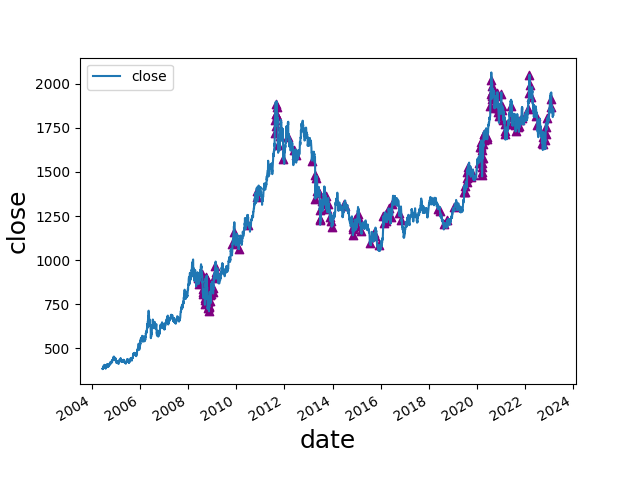

The data file committed next to this chart (first rows):
date, open, high, low, close, move, abs_move, st_dev, avg_move, st_dev_move, pct_move, abs_pct_move, st_dev_pct, st_dev_pct_move, diff, avg_diff, avg_diff_multiple, 2_st_dev_move, 3_st_dev_move, 2_st_dev_pct_move, 3_st_dev_pct_move, 2_mean_diff, 3_mean_diff, 2_st_dev_move_price
2008-06-06, 877.4, 901.9, 877.3, 901.8, 23.9, 23.9, 7.931, 5.418, 3.014, 0.02722, 0.02722, 0.01172, 2.323, 24.6, 10.45, 2.353, 1, 1, 1, 0, 1, 0, 901.8
2008-06-10, 892.7, 894.6, 863.8, 866.7, -25.6, 25.6, 7.977, 5.445, 3.209, -0.02869, 0.02869, 0.01175, 2.442, 30.8, 10.49, 2.937, 1, 1, 1, 0, 1, 0, 866.7
2008-06-26, 885.9, 917.8, 884.5, 916.5, 30.7, 30.7, 8.08, 5.521, 3.8, 0.03466, 0.03466, 0.01179, 2.941, 33.3, 10.64, 3.131, 1, 1, 1, 0, 1, 1, 916.5
2008-07-23, 947.0, 948.7, 917.6, 920.2, -25.5, 25.5, 8.248, 5.673, 3.092, -0.02696, 0.02696, 0.01188, 2.27, 31.1, 10.91, 2.852, 1, 1, 1, 0, 1, 0, 920.2
2008-08-11, 861.3, 865.6, 818.1, 822.6, -33.6, 33.6, 8.398, 5.779, 4.001, -0.03924, 0.03924, 0.01199, 3.274, 47.5, 11.1, 4.28, 1, 1, 1, 1, 1, 1, 822.6
2008-08-14, 826.4, 836.3, 804.4, 806.0, -20.1, 20.1, 8.438, 5.809, 2.382, -0.02433, 0.02433, 0.01201, 2.026, 31.9, 11.16, 2.858, 1, 0, 1, 0, 1, 0, 806.0
2008-08-21, 813.9, 838.8, 811.3, 835.9, 22.8, 22.8, 8.505, 5.864, 2.681, 0.02804, 0.02804, 0.01207, 2.323, 27.5, 11.26, 2.442, 1, 0, 1, 0, 1, 0, 835.9
2008-09-09, 802.8, 804.6, 775.6, 775.8, -26.0, 26.0, 8.587, 5.94, 3.028, -0.03243, 0.03243, 0.01214, 2.67, 29.0, 11.46, 2.531, 1, 1, 1, 0, 1, 0, 775.8
2008-09-10, 777.1, 783.4, 751.3, 752.1, -23.7, 23.7, 8.62, 5.961, 2.749, -0.03055, 0.03055, 0.01218, 2.508, 32.1, 11.48, 2.796, 1, 0, 1, 0, 1, 0, 752.1
2008-09-15, 778.6, 787.3, 764.2, 787.3, 22.4, 22.4, 8.665, 5.997, 2.585, 0.02928, 0.02928, 0.01223, 2.394, 23.1, 11.53, 2.003, 1, 0, 1, 0, 1, 0, 787.3
2008-09-17, 778.5, 868.1, 777.0, 863.5, 85.5, 85.5, 9.076, 6.088, 9.421, 0.1099, 0.1099, 0.01271, 8.647, 91.1, 11.63, 7.831, 1, 1, 1, 1, 1, 1, 863.5
2008-09-22, 878.5, 908.4, 861.7, 897.6, 24.8, 24.8, 9.138, 6.138, 2.714, 0.02841, 0.02841, 0.01276, 2.226, 46.7, 11.79, 3.962, 1, 0, 1, 0, 1, 1, 897.6
2008-09-29, 871.5, 923.9, 866.8, 905.7, 27.9, 27.9, 9.187, 6.181, 3.037, 0.03178, 0.03178, 0.0128, 2.482, 57.1, 11.95, 4.777, 1, 1, 1, 0, 1, 1, 905.7
2008-09-30, 907.9, 914.4, 856.7, 870.9, -34.8, 34.8, 9.251, 6.208, 3.762, -0.03842, 0.03842, 0.01285, 2.99, 57.7, 12, 4.808, 1, 1, 1, 0, 1, 1, 870.9
2008-10-02, 871.1, 876.0, 829.7, 835.8, -34.1, 34.1, 9.315, 6.241, 3.661, -0.0392, 0.0392, 0.01291, 3.035, 46.3, 12.06, 3.838, 1, 1, 1, 1, 1, 1, 835.8
2008-10-06, 829.0, 875.8, 825.4, 858.6, 23.3, 23.3, 9.342, 6.26, 2.494, 0.02789, 0.02789, 0.01294, 2.156, 50.4, 12.13, 4.154, 1, 0, 1, 0, 1, 1, 858.6
2008-10-07, 860.6, 891.1, 859.1, 888.0, 29.4, 29.4, 9.386, 6.285, 3.132, 0.03424, 0.03424, 0.01298, 2.638, 32.0, 12.16, 2.632, 1, 1, 1, 0, 1, 0, 888.0
2008-10-10, 915.9, 931.1, 826.6, 849.6, -63.4, 63.4, 9.62, 6.369, 6.591, -0.06944, 0.06944, 0.01318, 5.267, 104.5, 12.34, 8.471, 1, 1, 1, 1, 1, 1, 849.6
2008-10-16, 848.8, 849.9, 785.1, 805.5, -42.0, 42.0, 9.735, 6.436, 4.314, -0.04956, 0.04956, 0.0133, 3.727, 64.8, 12.48, 5.194, 1, 1, 1, 1, 1, 1, 805.5
2008-10-17, 800.2, 814.8, 772.4, 782.8, -22.7, 22.7, 9.761, 6.454, 2.325, -0.02818, 0.02818, 0.01333, 2.115, 42.4, 12.51, 3.389, 1, 0, 1, 0, 1, 1, 782.8
2008-10-21, 796.6, 803.3, 765.3, 771.5, -24.5, 24.5, 9.799, 6.485, 2.5, -0.03078, 0.03078, 0.01336, 2.303, 38.0, 12.56, 3.025, 1, 0, 1, 0, 1, 1, 771.5
2008-10-22, 775.3, 775.9, 720.2, 729.2, -42.3, 42.3, 9.89, 6.522, 4.277, -0.05483, 0.05483, 0.01347, 4.069, 55.7, 12.61, 4.418, 1, 1, 1, 1, 1, 1, 729.2
2008-11-04, 726.9, 767.5, 721.4, 762.7, 40.1, 40.1, 10.02, 6.619, 4.001, 0.05549, 0.05549, 0.01365, 4.066, 46.1, 12.9, 3.574, 1, 1, 1, 1, 1, 1, 762.7
2008-11-05, 764.2, 764.7, 736.2, 738.8, -23.9, 23.9, 10.05, 6.637, 2.378, -0.03134, 0.03134, 0.01368, 2.291, 28.5, 12.92, 2.206, 1, 0, 1, 0, 1, 0, 738.8
2008-11-12, 731.5, 738.7, 708.9, 710.6, -21.0, 21.0, 10.09, 6.679, 2.082, -0.0287, 0.0287, 0.01373, 2.091, 29.8, 13.03, 2.287, 1, 0, 1, 0, 1, 0, 710.6
2008-11-13, 713.2, 739.1, 699.7, 736.0, 25.4, 25.4, 10.12, 6.702, 2.511, 0.03574, 0.03574, 0.01377, 2.596, 39.4, 13.06, 3.016, 1, 0, 1, 0, 1, 1, 736.0
2008-11-21, 743.9, 801.3, 742.2, 800.0, 55.0, 55.0, 10.27, 6.762, 5.357, 0.07383, 0.07383, 0.01396, 5.288, 59.1, 13.19, 4.479, 1, 1, 1, 1, 1, 1, 800.0
2008-12-01, 815.1, 815.2, 767.2, 768.7, -47.3, 47.3, 10.39, 6.82, 4.551, -0.05797, 0.05797, 0.01408, 4.117, 48.0, 13.29, 3.612, 1, 1, 1, 1, 1, 1, 768.7
2008-12-10, 774.9, 812.9, 774.8, 809.3, 33.1, 33.1, 10.47, 6.891, 3.16, 0.04264, 0.04264, 0.01417, 3.01, 38.1, 13.43, 2.837, 1, 1, 1, 1, 1, 0, 809.3
2009-01-12, 852.7, 853.6, 814.9, 820.1, -32.9, 32.9, 10.66, 7.091, 3.087, -0.03857, 0.03857, 0.01432, 2.694, 38.7, 13.83, 2.798, 1, 1, 1, 0, 1, 0, 820.1
2009-01-16, 816.0, 842.7, 815.0, 841.7, 25.0, 25.0, 10.69, 7.122, 2.339, 0.03061, 0.03061, 0.01435, 2.133, 27.7, 13.9, 1.993, 1, 0, 1, 0, 0, 0, 841.7
2009-01-23, 855.1, 902.7, 852.2, 898.7, 42.2, 42.2, 10.79, 7.186, 3.911, 0.04927, 0.04927, 0.01445, 3.411, 50.5, 14.02, 3.603, 1, 1, 1, 1, 1, 1, 898.7
2009-02-17, 940.7, 973.3, 939.9, 968.7, 27.6, 27.6, 10.95, 7.355, 2.521, 0.02933, 0.02933, 0.01457, 2.013, 33.4, 14.31, 2.333, 1, 0, 1, 0, 1, 0, 968.7
2009-03-05, 910.1, 936.2, 907.1, 932.1, 26.9, 26.9, 11.07, 7.476, 2.43, 0.02972, 0.02972, 0.01464, 2.029, 29.1, 14.59, 1.994, 1, 0, 1, 0, 0, 0, 932.1
2009-11-04, 1082, 1097, 1080, 1092, 33.1, 33.1, 11.77, 8.417, 2.812, 0.03126, 0.03126, 0.015, 2.084, 17.44, 16.48, 1.059, 1, 0, 1, 0, 0, 0, 1092
2009-12-04, 1206, 1212, 1147, 1161, -46.78, 46.78, 11.95, 8.554, 3.915, -0.03874, 0.03874, 0.01503, 2.578, 64.92, 16.74, 3.879, 1, 1, 1, 0, 1, 1, 1161
2009-12-17, 1139, 1142, 1095, 1097, -40.55, 40.55, 12.05, 8.612, 3.365, -0.03564, 0.03564, 0.01502, 2.372, 46.8, 16.89, 2.771, 1, 1, 1, 0, 1, 0, 1097
2010-02-04, 1106, 1111, 1060, 1064, -46.09, 46.09, 12.27, 8.781, 3.757, -0.04151, 0.04151, 0.015, 2.767, 51.25, 17.18, 2.983, 1, 1, 1, 0, 1, 0, 1064
2010-07-01, 1243, 1244, 1196, 1198, -43.73, 43.73, 12.33, 8.834, 3.548, -0.03521, 0.03521, 0.01422, 2.476, 47.38, 17.42, 2.72, 1, 1, 1, 0, 1, 0, 1198
2010-11-04, 1349, 1393, 1348, 1391, 43.25, 43.25, 12.55, 9.02, 3.446, 0.03209, 0.03209, 0.01396, 2.299, 45.9, 17.8, 2.578, 1, 1, 1, 0, 1, 0, 1391
2010-11-15, 1373, 1377, 1356, 1360, -51.7, 51.7, 12.68, 9.097, 4.078, -0.03661, 0.03661, 0.014, 2.616, 21.05, 17.89, 1.177, 1, 1, 1, 0, 0, 0, 1360
2011-08-08, 1684, 1720, 1682, 1718, 52.78, 52.78, 13.55, 10.04, 3.895, 0.0317, 0.0317, 0.0139, 2.28, 37.73, 19.88, 1.898, 1, 1, 1, 0, 0, 0, 1718
2011-08-10, 1742, 1797, 1737, 1792, 53.69, 53.69, 13.66, 10.1, 3.929, 0.03088, 0.03088, 0.01393, 2.217, 59.59, 19.98, 2.982, 1, 1, 1, 0, 1, 0, 1792
2011-08-23, 1908, 1912, 1823, 1829, -67.14, 67.14, 14.03, 10.32, 4.787, -0.0354, 0.0354, 0.01401, 2.527, 88.29, 20.31, 4.346, 1, 1, 1, 0, 1, 1, 1829
2011-08-24, 1834, 1854, 1750, 1760, -69.42, 69.42, 14.2, 10.38, 4.889, -0.03795, 0.03795, 0.01406, 2.699, 104, 20.4, 5.098, 1, 1, 1, 0, 1, 1, 1760
2011-08-26, 1771, 1827, 1757, 1825, 55.2, 55.2, 14.3, 10.43, 3.86, 0.03119, 0.03119, 0.01408, 2.214, 69.88, 20.52, 3.406, 1, 1, 1, 0, 1, 1, 1825
2011-09-02, 1826, 1884, 1824, 1882, 55.99, 55.99, 14.53, 10.57, 3.853, 0.03066, 0.03066, 0.01415, 2.167, 60.19, 20.68, 2.91, 1, 1, 1, 0, 1, 0, 1882
2011-09-07, 1869, 1880, 1792, 1817, -58.7, 58.7, 14.67, 10.64, 4.001, -0.0313, 0.0313, 0.01417, 2.208, 87.8, 20.82, 4.218, 1, 1, 1, 0, 1, 1, 1817
2011-09-08, 1816, 1870, 1814, 1869, 51.84, 51.84, 14.76, 10.69, 3.513, 0.02853, 0.02853, 0.0142, 2.009, 56.78, 20.86, 2.722, 1, 1, 1, 0, 1, 0, 1869
2011-09-23, 1739, 1755, 1629, 1654, -86.18, 86.18, 15.25, 10.96, 5.65, -0.04953, 0.04953, 0.01434, 3.454, 126.3, 21.37, 5.91, 1, 1, 1, 1, 1, 1, 1654
2011-10-25, 1653, 1709, 1644, 1705, 51.23, 51.23, 15.53, 11.19, 3.299, 0.03099, 0.03099, 0.01429, 2.168, 65.19, 22, 2.964, 1, 1, 1, 0, 1, 0, 1705
2011-12-14, 1628, 1641, 1564, 1573, -58.02, 58.02, 16.06, 11.54, 3.613, -0.03556, 0.03556, 0.01431, 2.486, 77.79, 22.68, 3.43, 1, 1, 1, 0, 1, 1, 1573
2012-02-29, 1785, 1791, 1686, 1696, -87.7, 87.7, 16.36, 11.67, 5.361, -0.04916, 0.04916, 0.01413, 3.479, 104.6, 22.95, 4.557, 1, 1, 1, 1, 1, 1, 1696
2012-06-01, 1559, 1630, 1545, 1623, 62.14, 62.14, 16.56, 11.79, 3.753, 0.03981, 0.03981, 0.01386, 2.873, 84.61, 23.27, 3.635, 1, 1, 1, 0, 1, 1, 1623
2012-06-29, 1552, 1607, 1551, 1597, 44.03, 44.03, 16.64, 11.83, 2.646, 0.02836, 0.02836, 0.01382, 2.052, 55.73, 23.41, 2.381, 1, 0, 1, 0, 1, 0, 1597
2013-02-20, 1605, 1610, 1559, 1564, -40.71, 40.71, 15.58, 10.96, 2.612, -0.02537, 0.02537, 0.01069, 2.374, 50.88, 21.85, 2.329, 1, 0, 1, 0, 1, 0, 1564
2013-04-12, 1560, 1565, 1482, 1482, -78.66, 78.66, 15.8, 11.05, 4.978, -0.05039, 0.05039, 0.01066, 4.728, 82.96, 21.94, 3.781, 1, 1, 1, 1, 1, 1, 1482
2013-04-15, 1483, 1496, 1337, 1348, -134.3, 134.3, 16.36, 11.17, 8.211, -0.09062, 0.09062, 0.01104, 8.212, 158.5, 22.08, 7.176, 1, 1, 1, 1, 1, 1, 1348
2013-04-25, 1431, 1469, 1427, 1467, 35.07, 35.07, 16.42, 11.25, 2.136, 0.0245, 0.0245, 0.01105, 2.216, 42.11, 22.32, 1.887, 1, 0, 1, 0, 0, 0, 1467
2013-05-15, 1426, 1431, 1388, 1393, -32.7, 32.7, 16.46, 11.29, 1.987, -0.02294, 0.02294, 0.01103, 2.08, 42.43, 22.46, 1.889, 0, 0, 1, 0, 0, 0, 
... 126 more rows
